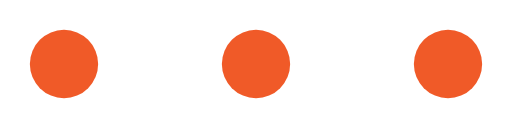
t = 0.00 s
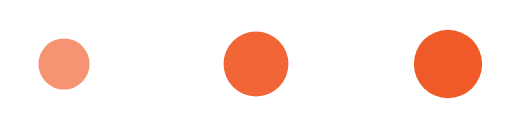
t = 0.25 s
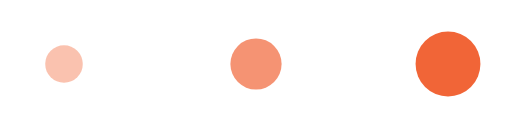
t = 0.45 s
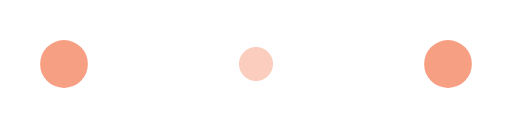
t = 0.70 s
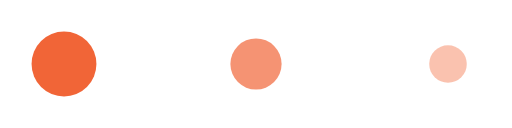
t = 0.95 s
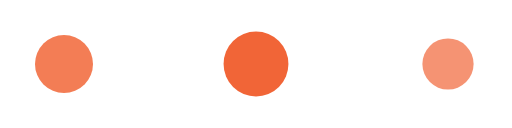
t = 1.15 s

The animated SVG that drew these frames (rendered in a browser with its animation timeline set to each time). Animation: 6 SMIL elements (animate=6); one cycle of 1.40 s, repeats indefinitely.

<svg width="120" height="30" viewBox="0 0 120 30" xmlns="http://www.w3.org/2000/svg">
  <circle cx="15" cy="15" r="8" fill="#f05a28">
    <animate attributeName="r" values="8;4;8" dur="1s" repeatCount="indefinite" begin="0s"/>
    <animate attributeName="opacity" values="1;0.3;1" dur="1s" repeatCount="indefinite" begin="0s"/>
  </circle>
  <circle cx="60" cy="15" r="8" fill="#f05a28">
    <animate attributeName="r" values="8;4;8" dur="1s" repeatCount="indefinite" begin="0.2s"/>
    <animate attributeName="opacity" values="1;0.3;1" dur="1s" repeatCount="indefinite" begin="0.2s"/>
  </circle>
  <circle cx="105" cy="15" r="8" fill="#f05a28">
    <animate attributeName="r" values="8;4;8" dur="1s" repeatCount="indefinite" begin="0.4s"/>
    <animate attributeName="opacity" values="1;0.3;1" dur="1s" repeatCount="indefinite" begin="0.4s"/>
  </circle>
</svg>
